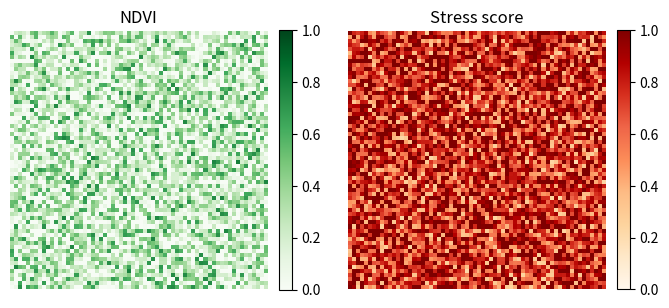

Reproduce this figure in Python.
import numpy as np
import matplotlib.pyplot as plt

# Synthetic red/NIR bands (replace with real data)
red = np.random.uniform(0.1, 0.6, (64, 64))
nir = np.random.uniform(0.2, 0.9, (64, 64))

ndvi = (nir - red) / (nir + red + 1e-6)
stress = np.clip(1 - ndvi, 0, 1)

fig, axs = plt.subplots(1, 2, figsize=(8, 4))
im0 = axs[0].imshow(ndvi, cmap='Greens', vmin=0, vmax=1); axs[0].set_title('NDVI')
im1 = axs[1].imshow(stress, cmap='OrRd', vmin=0, vmax=1); axs[1].set_title('Stress score')
for ax in axs: ax.axis('off')
fig.colorbar(im0, ax=axs[0], fraction=0.046, pad=0.04)
fig.colorbar(im1, ax=axs[1], fraction=0.046, pad=0.04)
plt.show()
